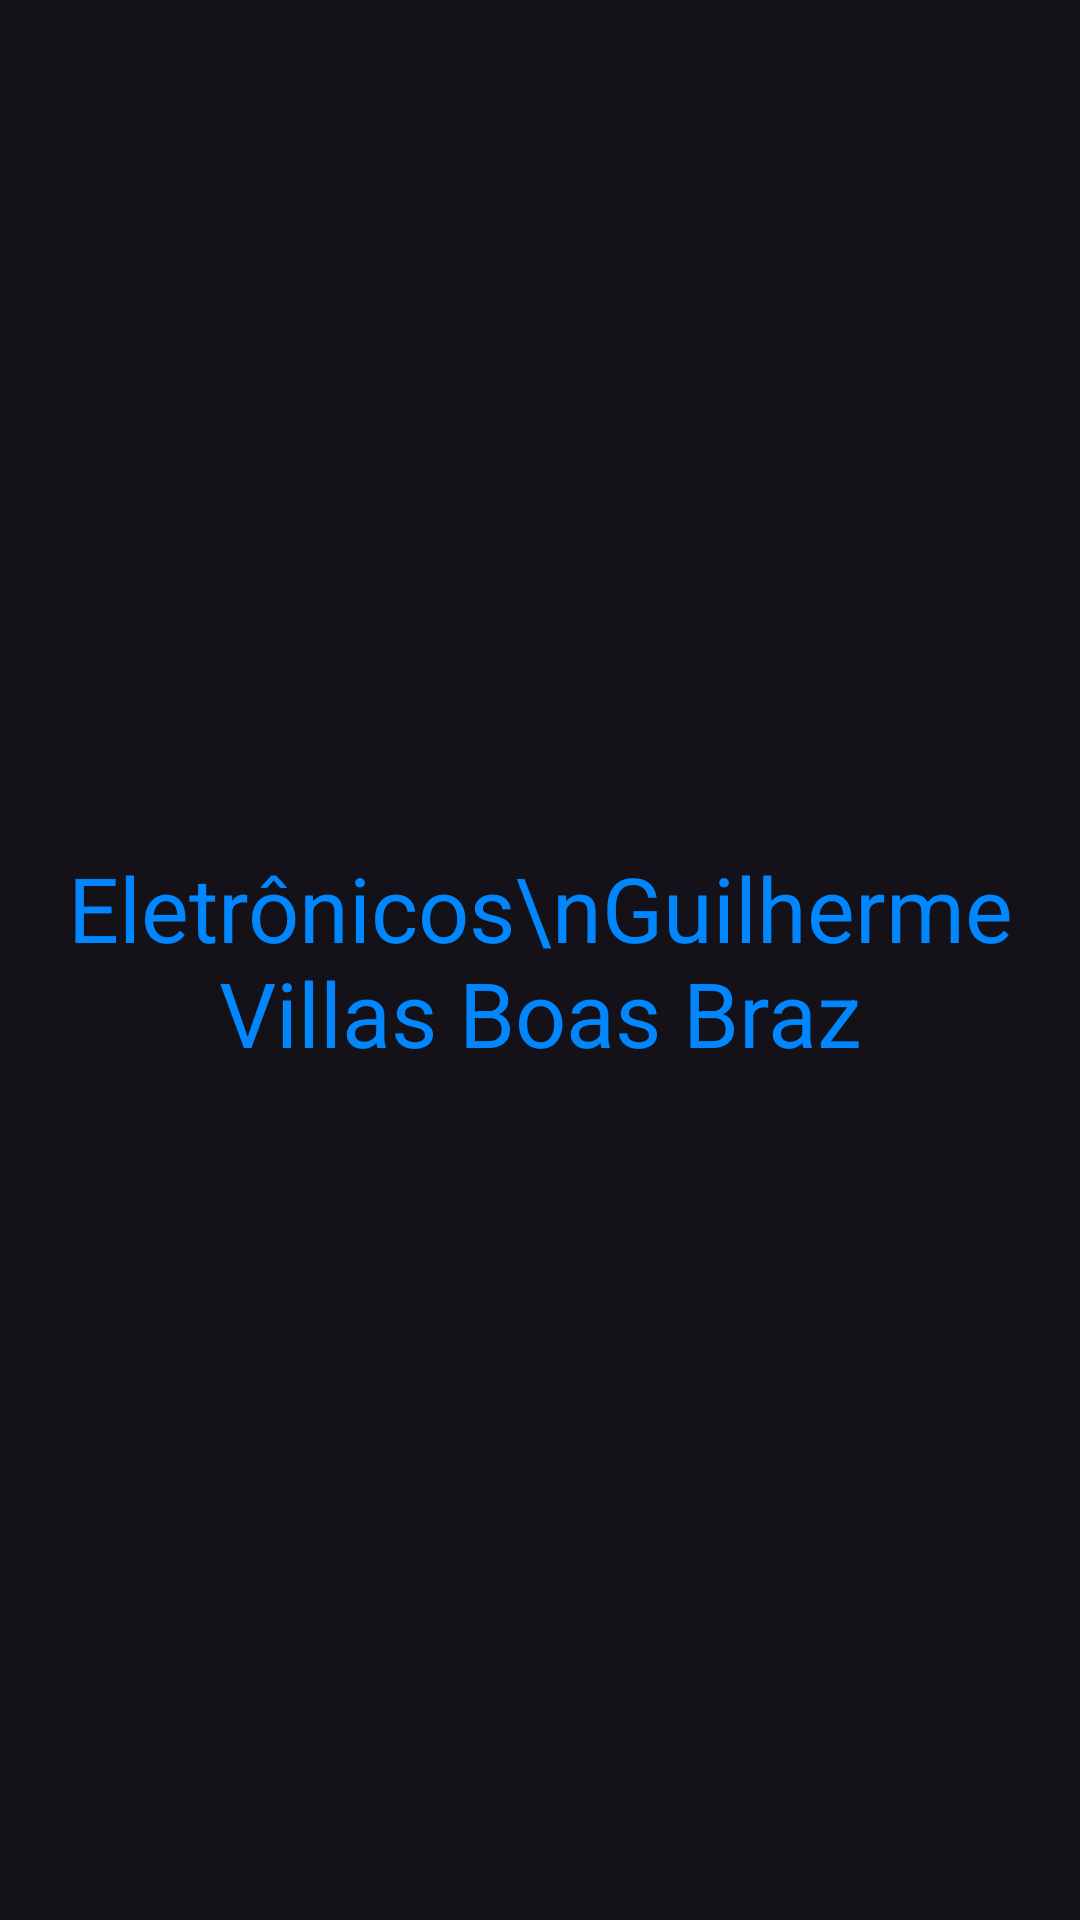

The Android layout XML behind this screen, and the referenced resources:
<!-- AndroidManifest.xml: application theme Theme.ExercicioMenuMagalu -->
<!-- res/layout/fragment_electronics.xml -->
<?xml version="1.0" encoding="utf-8"?>
<FrameLayout xmlns:android="http://schemas.android.com/apk/res/android"
    xmlns:tools="http://schemas.android.com/tools"
    android:layout_width="match_parent"
    android:layout_height="match_parent"
    tools:context=".HomeFragment">

    <TextView
        android:layout_width="match_parent"
        android:layout_height="match_parent"
        android:text="Eletrônicos\nGuilherme Villas Boas Braz"
        android:gravity="center"
        android:textColor="@color/magalu_blue"
        android:textSize="30sp"/>

</FrameLayout>
<!-- resources referenced by this layout -->
<resources>
  <color name="magalu_blue">#0086FF</color>
  <style name="Theme.ExercicioMenuMagalu" parent="Base.Theme.ExercicioMenuMagalu" />
  <style name="Base.Theme.ExercicioMenuMagalu" parent="Theme.Material3.Dark.NoActionBar">
          <item name="colorPrimary">@color/magalu_blue</item>
          <item name="colorPrimaryVariant">@color/magalu_blue_dark</item>
          <item name="android:statusBarColor">@color/magalu_blue</item>
      </style>
  <color name="magalu_blue_dark">#0066CC</color>
</resources>
